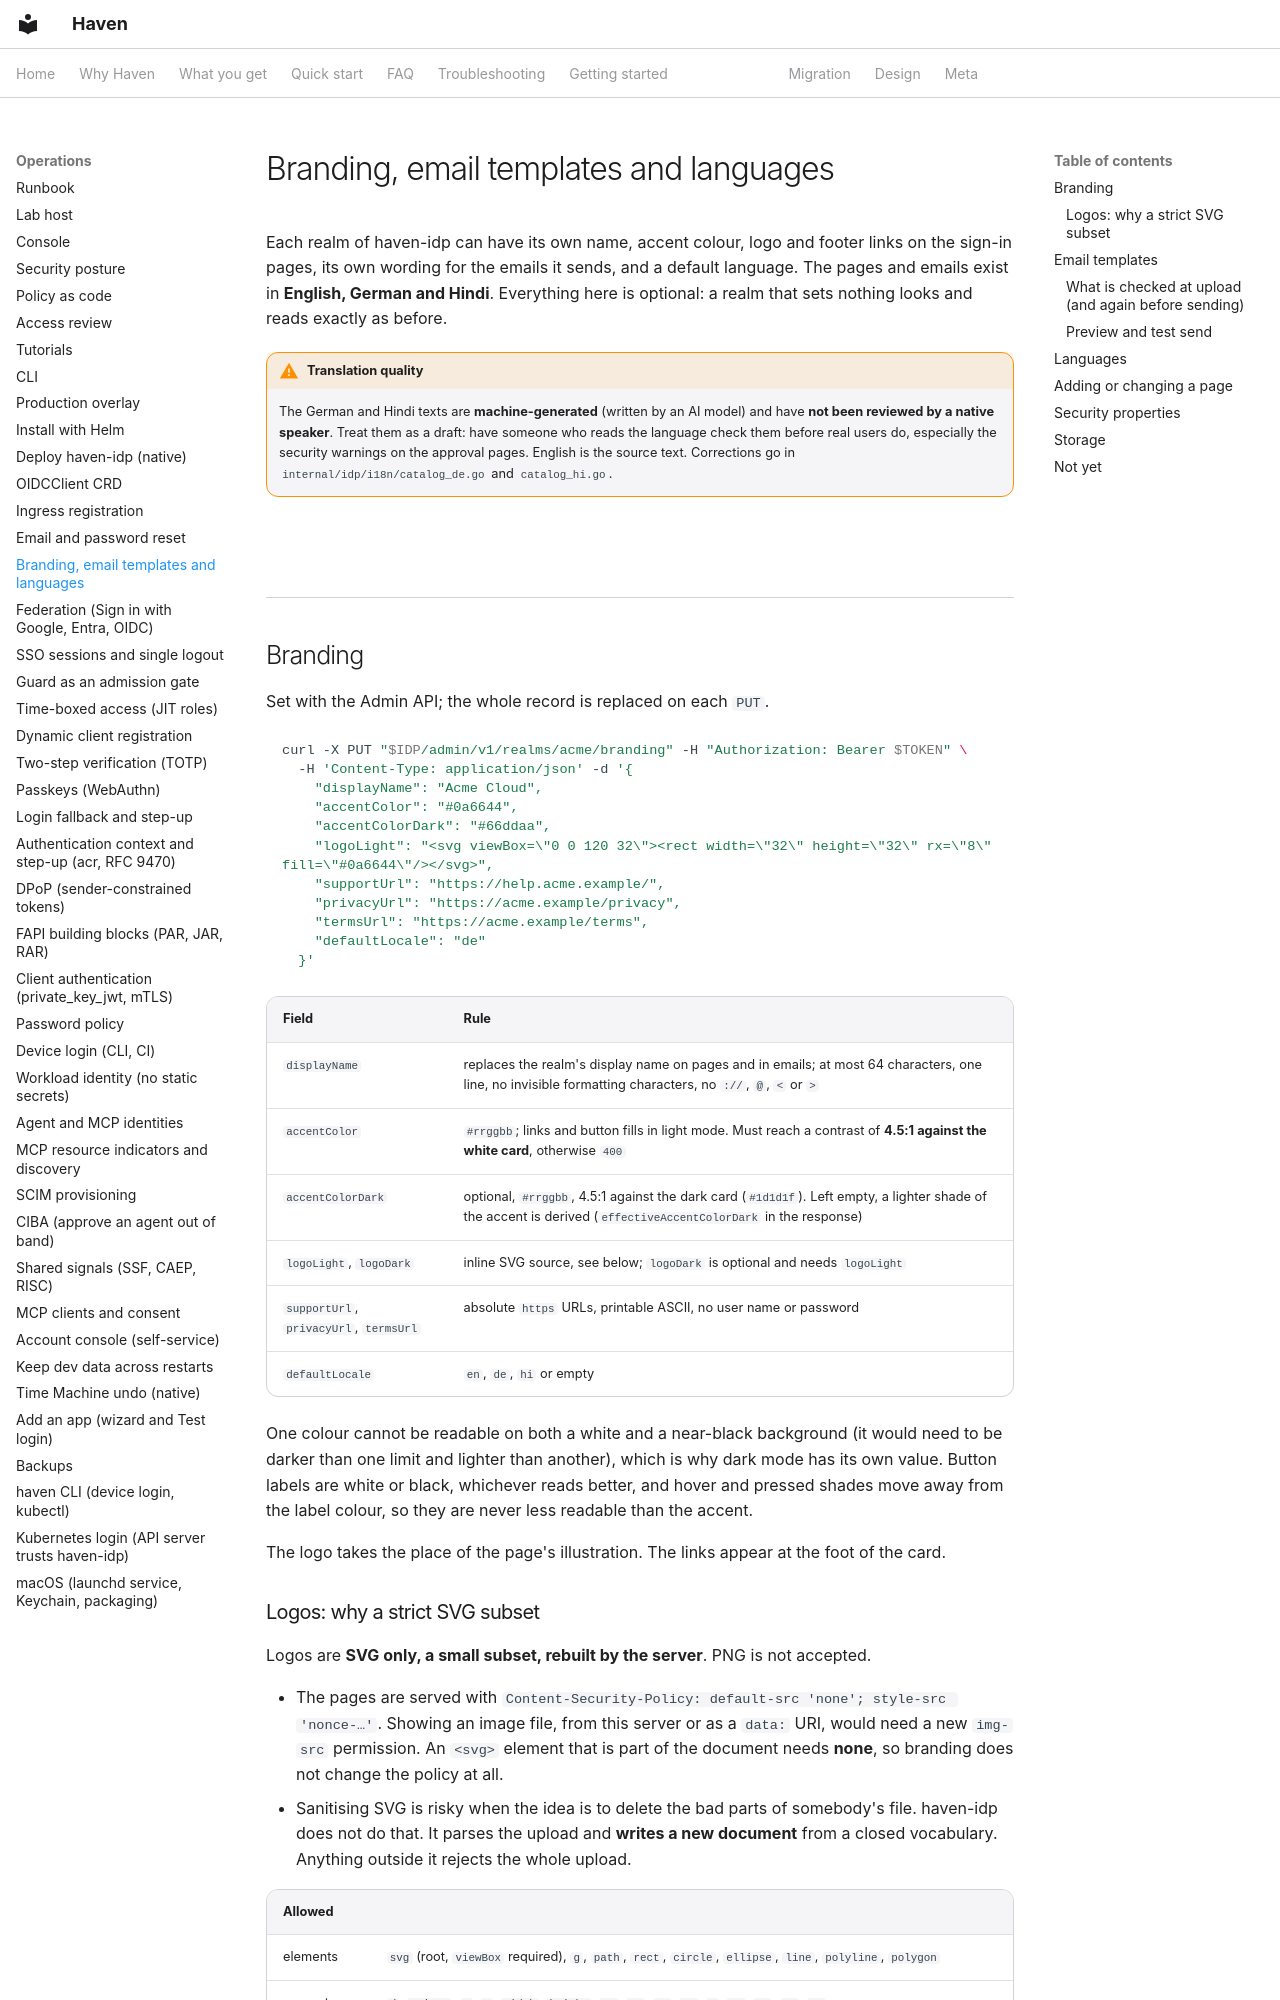

repository: zyvorai/zyvor-haven · page: branding-and-i18n/index.html · generator: mkdocs

# Branding, email templates and languages

Each realm of haven-idp can have its own name, accent colour, logo and footer links on the sign-in pages, its own
wording for the emails it sends, and a default language. The pages and emails exist in **English, German and
Hindi**. Everything here is optional: a realm that sets nothing looks and reads exactly as before.

!!! warning "Translation quality"
    The German and Hindi texts are **machine-generated** (written by an AI model) and have **not been reviewed by a
    native speaker**. Treat them as a draft: have someone who reads the language check them before real users do,
    especially the security warnings on the approval pages. English is the source text. Corrections go in
    `internal/idp/i18n/catalog_de.go` and `catalog_hi.go`.

## Branding

Set with the Admin API; the whole record is replaced on each `PUT`.

```bash
curl -X PUT "$IDP/admin/v1/realms/acme/branding" -H "Authorization: Bearer $TOKEN" \
  -H 'Content-Type: application/json' -d '{
    "displayName": "Acme Cloud",
    "accentColor": "#0a6644",
    "accentColorDark": "#66ddaa",
    "logoLight": "<svg viewBox=\"0 0 120 32\"><rect width=\"32\" height=\"32\" rx=\"8\" fill=\"#0a6644\"/></svg>",
    "supportUrl": "https://help.acme.example/",
    "privacyUrl": "https://acme.example/privacy",
    "termsUrl": "https://acme.example/terms",
    "defaultLocale": "de"
  }'
```

| Field | Rule |
|---|---|
| `displayName` | replaces the realm's display name on pages and in emails; at most 64 characters, one line, no invisible formatting characters, no `://`, `@`, `<` or `>` |
| `accentColor` | `#rrggbb`; links and button fills in light mode. Must reach a contrast of **4.5:1 against the white card**, otherwise `400` |
| `accentColorDark` | optional, `#rrggbb`, 4.5:1 against the dark card (`#1d1d1f`). Left empty, a lighter shade of the accent is derived (`effectiveAccentColorDark` in the response) |
| `logoLight`, `logoDark` | inline SVG source, see below; `logoDark` is optional and needs `logoLight` |
| `supportUrl`, `privacyUrl`, `termsUrl` | absolute `https` URLs, printable ASCII, no user name or password |
| `defaultLocale` | `en`, `de`, `hi` or empty |

One colour cannot be readable on both a white and a near-black background (it would need to be darker than one
limit and lighter than another), which is why dark mode has its own value. Button labels are white or black,
whichever reads better, and hover and pressed shades move away from the label colour, so they are never less
readable than the accent.

The logo takes the place of the page's illustration. The links appear at the foot of the card.
